Run: headless pygame with SDL's dummy video driver; simulated clock (each Clock.tick advances the game by its frame time, no real sleeping); random seed 0; keys injected as events and as key.get_pressed() state; mouse plan: one left click at the window centre at the start of phase 2, then a move to the lower-right quarter at the start of phase 3.
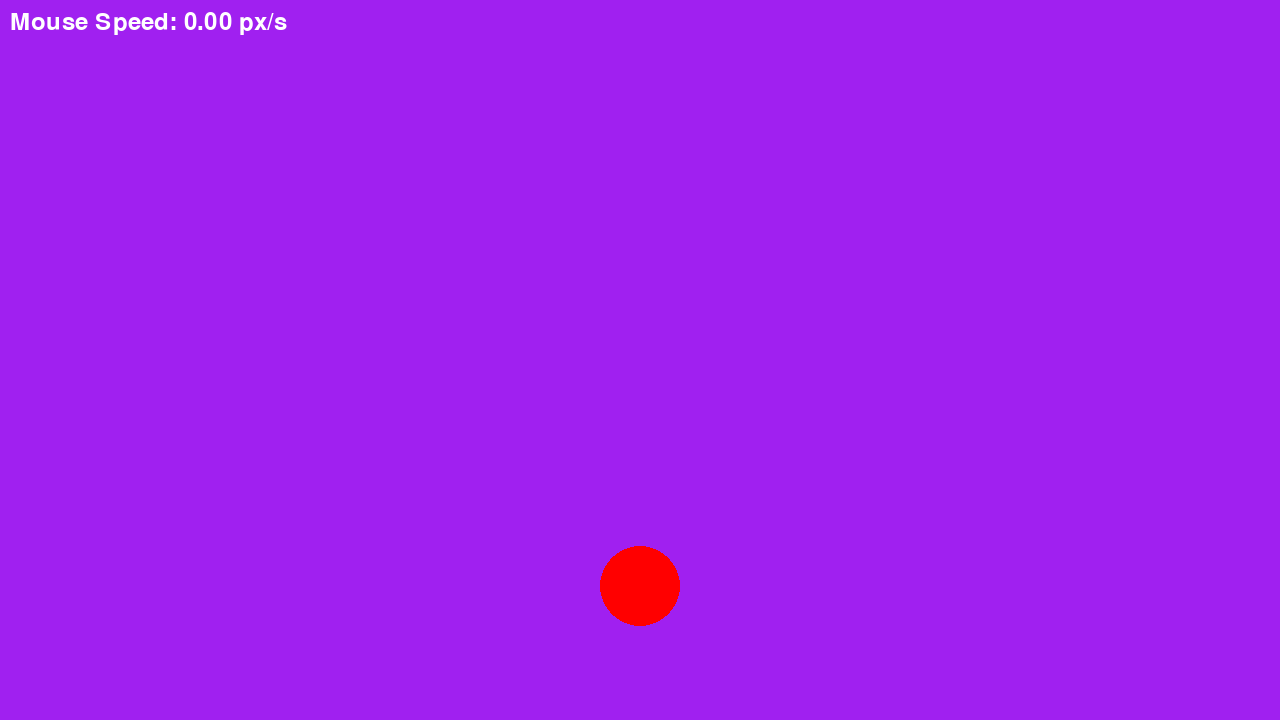
Frame 1 of 4 · flips 1–60 · no input
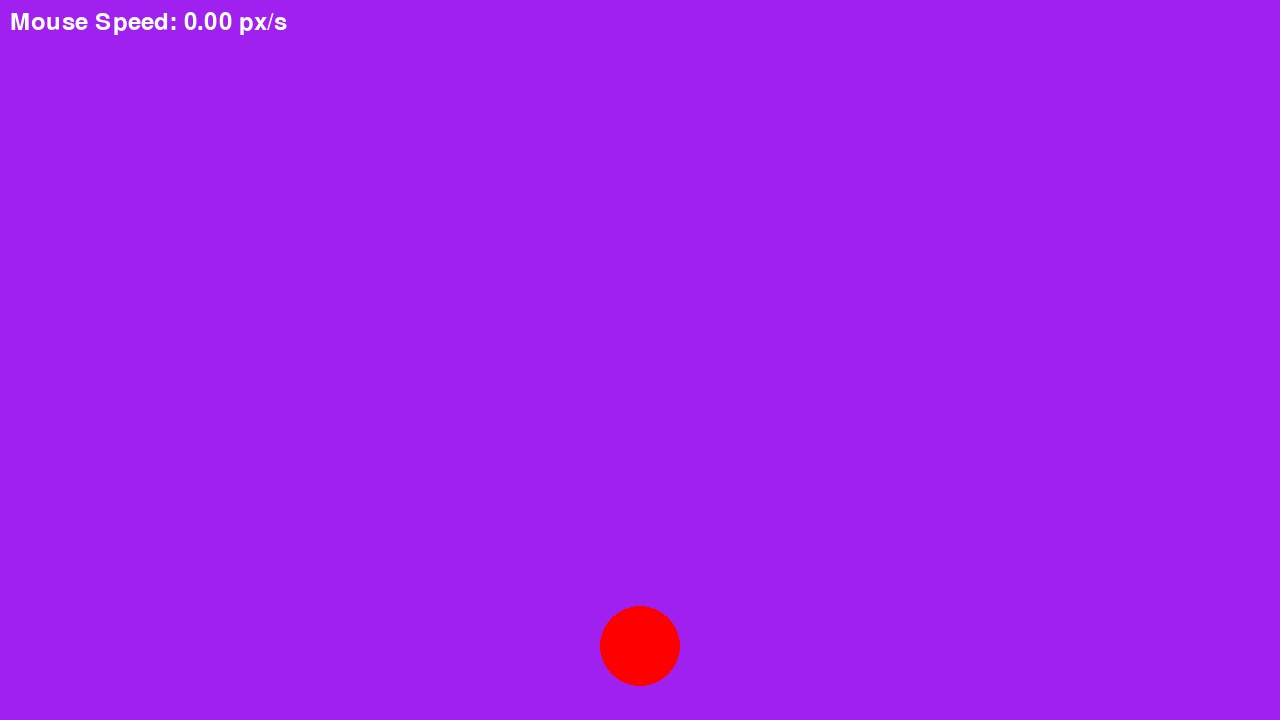
Frame 2 of 4 · flips 61–180 · clicked the window centre · tapped SPACE, RETURN · held RIGHT (→), D
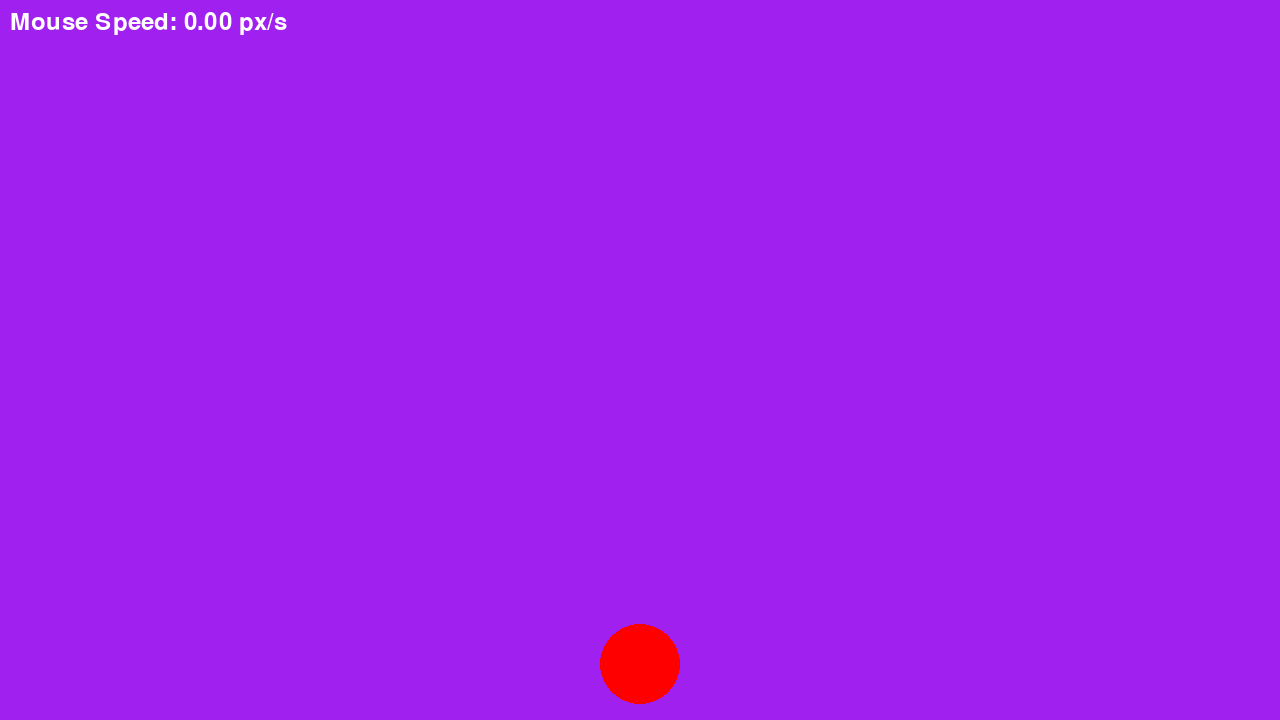
Frame 3 of 4 · flips 181–300 · moved the mouse to the lower-right quarter · held DOWN (↓), S
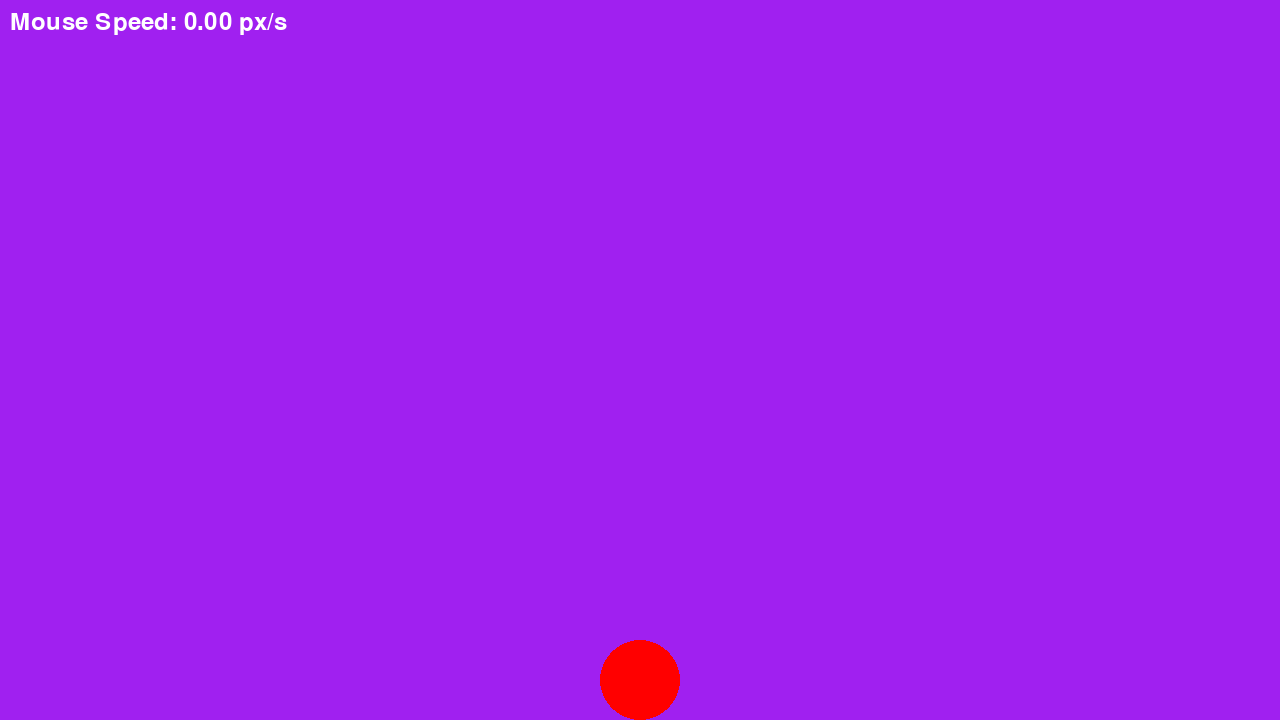
Frame 4 of 4 · flips 301–420 · held LEFT (←), A, UP (↑), W

The pygame program that drew these frames:

import pygame
from pygame.locals import * 

# pygame setup
pygame.init()
screen = pygame.display.set_mode((1280, 720))
clock = pygame.time.Clock()
running = True
dt = 0

player_pos = pygame.Vector2(screen.get_width() / 2, screen.get_height() / 2)
player_velocity = pygame.Vector2(0, 0)
gravity = 500  # pixels per second squared
dragging = False
previous_mouse_pos = pygame.Vector2(pygame.mouse.get_pos())
mouse_speed = pygame.Vector2(0, 0)
bounce_damping = 0.7
friction = 0.98


while running:
    # poll for events
    # pygame.QUIT event means the user clicked X to close your window
    for event in pygame.event.get():
        if event.type == pygame.QUIT:
            running = False
        elif event.type == pygame.MOUSEBUTTONDOWN:
            mouse_pos = pygame.mouse.get_pos()
            # Check if the mouse click is inside the circle
            if player_pos.distance_to(mouse_pos) <= 40:
                dragging = True
                player_velocity = pygame.Vector2(0, 0)  # Reset velocity when picked up
        elif event.type == pygame.MOUSEBUTTONUP:
            if dragging:
                player_velocity = mouse_speed  # Give the ball inertia from mouse speed
            dragging = False
    
    current_mouse_pos = pygame.Vector2(pygame.mouse.get_pos())

    if dragging:
        # Update the circle position to the mouse position
        player_pos = current_mouse_pos

        if dt > 0:  # Avoid division by zero
            mouse_speed = (current_mouse_pos - previous_mouse_pos) / dt
        
        
    else:
        # Apply gravity to the velocity
        player_velocity.y += gravity * dt
        # Update the circle position with the velocity
        player_pos += player_velocity * dt
        # Check for collision with the bottom of the screen
        if player_pos.y + 40 > screen.get_height():
            player_pos.y = screen.get_height() - 40
            player_velocity.y *= -bounce_damping # Stop the ball when it hits the ground
            player_velocity.x *= friction
        if player_pos.x + 40 > screen.get_width():
            player_pos.x = screen.get_width() - 40
            player_velocity.x *= -bounce_damping
        if player_pos.y - 40 < 0:
            player_pos.y = 40
            player_velocity.y *= -bounce_damping# Stop the ball when it hits the ground
        if player_pos.x - 40 < 0:
            player_pos.x = 40
            player_velocity.x *= -bounce_damping
    
    previous_mouse_pos = current_mouse_pos

    # fill the screen with a color to wipe away anything from last frame
    screen.fill("purple")

    # Draw the circle
    pygame.draw.circle(screen, "red", player_pos, 40)

    # Display the mouse speed
    font = pygame.font.SysFont(None, 36)
    speed_text = font.render(f'Mouse Speed: {mouse_speed.length():.2f} px/s', True, pygame.Color('white'))
    screen.blit(speed_text, (10, 10))

    # flip() the display to put your work on screen
    pygame.display.flip()

    # limits FPS to 60
    # dt is delta time in seconds since last frame, used for framerate-
    # independent physics.
    dt = clock.tick(60) / 1000

pygame.quit()
